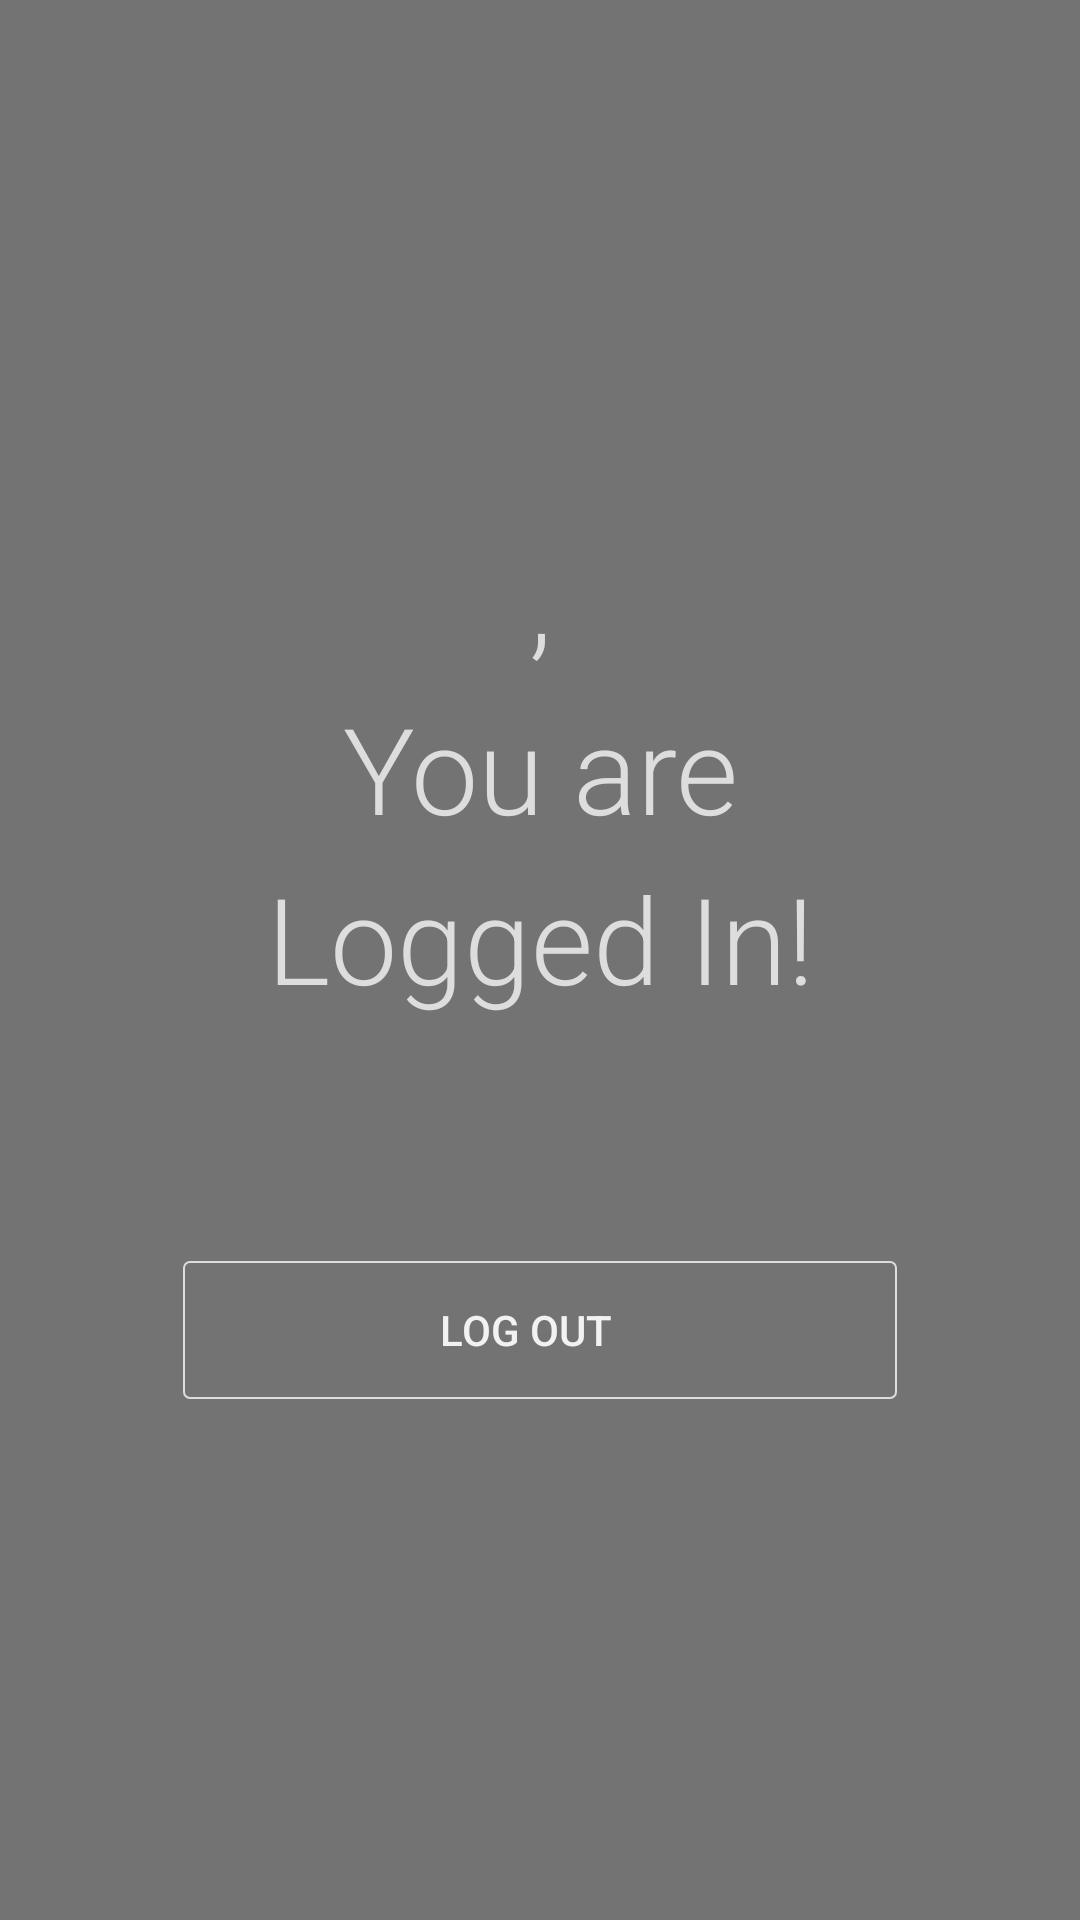

The Android layout XML behind this screen, and the referenced resources:
<!-- AndroidManifest.xml: application theme AppTheme -->
<!-- res/layout/activity_main.xml -->
<?xml version="1.0" encoding="utf-8"?>
<androidx.coordinatorlayout.widget.CoordinatorLayout
    xmlns:android="http://schemas.android.com/apk/res/android"
    xmlns:app="http://schemas.android.com/apk/res-auto"
    xmlns:tools="http://schemas.android.com/tools"
    android:layout_width="match_parent"
    android:layout_height="match_parent"
    android:background="@color/grey5"
    tools:context=".ui.MainActivity"
    android:id="@+id/Main_Background">

    <LinearLayout
        android:layout_width="match_parent"
        android:layout_height="match_parent"
        style="@style/Auth_CenterLinear">

        <TextView
            style="@style/Auth_HeaderTextView"
            android:text="@string/Auth_LoginSuccessText"
            android:layout_marginBottom="80dp"
            android:id="@+id/Auth_MainPageText"/>

        <Button
            style="@style/Auth_Button"
            android:text="@string/Auth_SignOutText"
            android:id="@+id/Auth_SignOut"/>
    </LinearLayout>

</androidx.coordinatorlayout.widget.CoordinatorLayout>
<!-- resources referenced by this layout -->
<resources>
  <color name="grey5">#737373</color>
  <string name="Auth_LoginSuccessText">,\nYou are\nLogged In!</string>
  <string name="Auth_SignOutText">Log Out</string>
  <style name="Auth_Button">
          <item name="android:layout_width">match_parent</item>
          <item name="android:layout_height">wrap_content</item>
          <item name="android:background">@drawable/general_buttonborder</item>
          <item name="android:foreground">?android:attr/selectableItemBackground</item>
          <item name="android:paddingStart">10dp</item>
          <item name="android:paddingEnd">20dp</item>
          <item name="android:textColor">@color/grey2</item>
      </style>
  <style name="Auth_CenterLinear">
          <item name="android:layout_marginStart">60dp</item>
          <item name="android:layout_marginEnd">60dp</item>
          <item name="android:orientation">vertical</item>
          <item name="android:gravity">center</item>
      </style>
  <style name="Auth_HeaderTextView">
          <item name="android:layout_width">match_parent</item>
          <item name="android:layout_height">wrap_content</item>
          <item name="android:layout_marginBottom">80dp</item>
          <item name="android:textAlignment">center</item>
          <item name="android:textSize">@dimen/Auth_HeaderDimen</item>
          <item name="android:textColor">@color/grey1</item>
          <item name="android:fontFamily">sans-serif-light</item>
          <item name="android:lineSpacingExtra">10dp</item>
      </style>
  <style name="AppTheme" parent="Theme.MaterialComponents.DayNight.NoActionBar">
          <item name="colorPrimary">@color/colorPrimary</item>
          <item name="colorPrimaryDark">@color/colorPrimaryDark</item>
          <item name="colorAccent">@color/colorAccent</item>
          <item name="android:windowLightStatusBar">?attr/isLightTheme</item>
          <item name="android:navigationBarColor">?attr/colorSurface</item>
          <item name="alertDialogTheme">@style/AppTheme.Dialog</item>
      </style>
  <!-- drawable general_buttonborder (drawable) -->
  <?xml version="1.0" encoding="utf-8"?>
  <layer-list
      xmlns:android="http://schemas.android.com/apk/res/android"
      android:layout_width="match_parent"
      android:layout_height="1dp">
  
      <item
          android:bottom="1dp"
          android:right="1dp"
          android:left="1dp"
          android:top="1dp">
  
          <shape
              android:shape="rectangle">
              <stroke android:width="0.5dp"
                  android:color="@color/grey1"/>
              <solid android:color="@color/transparent1"/>
              <corners android:radius="2dp"/>
          </shape>
      </item>
  </layer-list>
  <color name="grey2">#f2f2f2</color>
  <dimen name="Auth_HeaderDimen">40sp</dimen>
  <color name="grey1">#DDDDDD</color>
  <color name="colorPrimary">#6200EE</color>
  <color name="colorPrimaryDark">#3700B3</color>
  <color name="colorAccent">#03DAC5</color>
  <style name="AppTheme.Dialog" parent="Theme.MaterialComponents.DayNight.Dialog">
          <item name="colorPrimary">@color/colorAccent</item>
      </style>
  <color name="transparent1">#00000000</color>
</resources>
